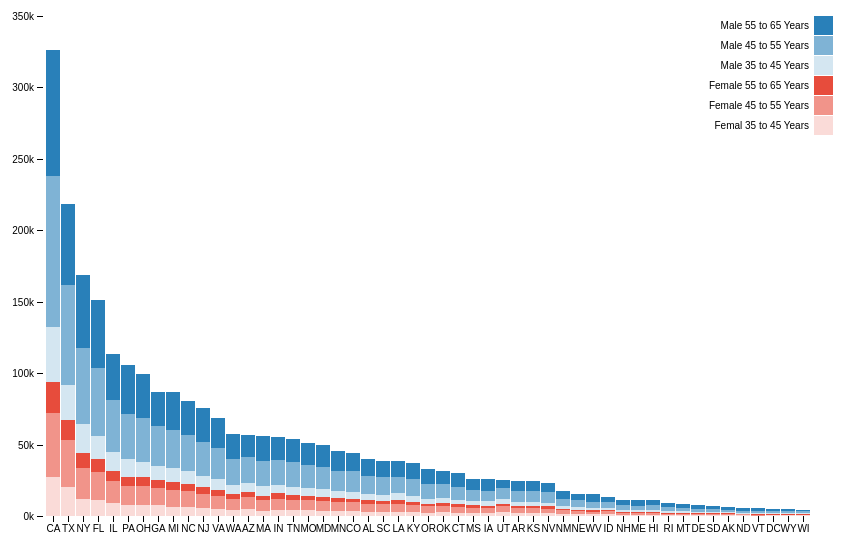
D3 v4 page, settled after 360 driven frames (6 s of simulated time); the page loaded 1 data file(s).


// create the svg
var svg = d3.select("svg"),
    margin = {top: 20, right: 20, bottom: 30, left: 150},
    width = +svg.attr("width") - margin.left - margin.right,
    height = +svg.attr("height") - margin.top - margin.bottom,
    g = svg.append("g").attr("transform", "translate(" + margin.left + "," + margin.top + ")");

// set x scale
var x = d3.scaleBand()
    .rangeRound([0, width])
    .paddingInner(0.05)
    .align(0.1);

// set y scale
var y = d3.scaleLinear()
    .rangeRound([height, 0]);

// set the colors
var z = d3.scaleOrdinal()
    .range(["#FADBD8", "#F1948A", "#E74C3C", "#D4E6F1","#7FB3D5","#2980B9","#1F618D"]);

// load the csv and create the chart
d3.csv("Women_leadership.csv", function(d, i, columns) {
  for (i = 1, t = 0; i < columns.length; ++i) t += d[columns[i]] = +d[columns[i]];
  d.total = t;
  return d;
}, function(error, data) {
  if (error) throw error;

  var keys = data.columns.slice(1);

  data.sort(function(a, b) { return b.total - a.total; });
  x.domain(data.map(function(d) { return d.State; }));
  y.domain([0, d3.max(data, function(d) { return d.total; })]).nice();
  z.domain(keys);

  g.append("g")
    .selectAll("g")
    .data(d3.stack().keys(keys)(data))
    .enter().append("g")
      .attr("fill", function(d) { return z(d.key); })
    .selectAll("rect")
    .data(function(d) { return d; })
    .enter().append("rect")
      .attr("x", function(d) { return x(d.data.State); })
      .attr("y", function(d) { return y(d[1]); })
      .attr("height", function(d) { return y(d[0]) - y(d[1]); })
      .attr("width", x.bandwidth())
    .on("mouseover", function() { tooltip.style("display", null); })
    .on("mouseout", function() { tooltip.style("display", "none"); })
    .on("mousemove", function(d) {
      console.log(d);
      var xPosition = d3.mouse(this)[0] - 5;
      var yPosition = d3.mouse(this)[1] - 5;
      tooltip.attr("transform", "translate(" + xPosition + "," + yPosition + ")");
      tooltip.select("text").text(d[1]-d[0]);
    });

  g.append("g")
      .attr("class", "axis")
      .attr("transform", "translate(0," + height + ")")
      .call(d3.axisBottom(x));

  g.append("g")
      .attr("class", "axis")
      .call(d3.axisLeft(y).ticks(null, "s"))
    .append("text")
      .attr("x", 2)
      .attr("y", y(y.ticks().pop()) + 0.5)
      .attr("dy", "0.32em")
      .attr("fill", "#000")
      .attr("font-weight", "bold")
      .attr("text-anchor", "start");

  var legend = g.append("g")
      .attr("font-family", "sans-serif")
      .attr("font-size", 10)
      .attr("text-anchor", "end")
    .selectAll("g")
    .data(keys.slice().reverse())
    .enter().append("g")
      .attr("transform", function(d, i) { return "translate(0," + i * 20 + ")"; });

  legend.append("rect")
      .attr("x", width - 19)
      .attr("width", 19)
      .attr("height", 19)
      .attr("fill", z);

  legend.append("text")
      .attr("x", width - 24)
      .attr("y", 9.5)
      .attr("dy", "0.32em")
      .text(function(d) { return d; });
});

  // Prep the tooltip bits, initial display is hidden
  var tooltip = svg.append("g")
    .attr("class", "tooltip")
    .style("display", "none");
      
  tooltip.append("rect")
    .attr("width", 60)
    .attr("height", 20)
    .attr("fill", "white")
    .style("opacity", 0.5);

  tooltip.append("text")
    .attr("x", 30)
    .attr("dy", "1.2em")
    .style("text-anchor", "middle")
    .attr("font-size", "12px")
    .attr("font-weight", "bold");



### data: Women_leadership.csv
State, Femal 35 to 45 Years, Female 45 to 55 Years, Female 55 to 65 Years, Male 35 to 45 Years, Male 45 to 55 Years, Male 55 to 65 Years
AL, 3105, 5523, 2590, 4508, 12315, 12159
AK, 520, 856, 421, 742, 1987, 1831
AZ, 5159, 8286, 3626, 6019, 18047, 15236
AR, 2020, 3432, 1572, 2641, 7544, 7271
CA, 27046, 44998, 21599, 38537, 106045, 88193
CO, 3582, 5871, 2617, 4661, 14649, 12900
CT, 2116, 4036, 1969, 3251, 9169, 9689
DE, 593, 994, 474, 844, 2301, 2305
DC, 363, 504, 252, 755, 1935, 1400
FL, 11405, 19386, 9250, 16072, 47821, 47468
GA, 7405, 12504, 5578, 9198, 28469, 23890
HI, 872, 1340, 640, 1248, 3562, 3318
ID, 1217, 2011, 897, 1476, 4062, 3751
IL, 8943, 15589, 7259, 13114, 35963, 32391
IN, 4430, 7801, 3613, 6058, 17245, 16478
IA, 2013, 3454, 1658, 3063, 7505, 7884
KS, 2025, 3421, 1558, 2931, 7281, 7136
KY, 2846, 4935, 2299, 3813, 11796, 11342
LA, 3107, 5423, 2549, 4712, 11624, 11287
ME, 714, 1336, 697, 1126, 3318, 3979
MD, 3717, 6519, 3168, 5434, 15562, 15137
MA, 3835, 7017, 3417, 6658, 17824, 17515
MI, 6255, 11795, 5851, 9744, 26283, 27061
MN, 3584, 6068, 2893, 5072, 14160, 13918
MS, 2208, 3715, 1744, 3059, 7642, 7301
MO, 3994, 6904, 3315, 5604, 15696, 15548
MT, 611, 1060, 531, 952, 2362, 2782
NE, 1320, 2152, 996, 1866, 4571, 4517
NV, 1991, 3256, 1429, 2123, 7699, 6533
NH, 752, 1442, 738, 1191, 3451, 3882
NJ, 5574, 10116, 4785, 7693, 23796, 23351
NM, 1483, 2413, 1128, 2030, 5171, 5016
NY, 12084, 21414, 10580, 19991, 53552, 51202
NC, 6528, 10978, 4929, 8833, 25756, 23806
ND, 418, 673, 337, 826, 1549, 1666
OH, 7437, 13404, 6463, 10817, 30191, 30838
OK, 2665, 4389, 2005, 3699, 9570, 9186
OR, 2434, 4241, 1999, 3381, 10440, 10362
PA, 7374, 13453, 6792, 12039, 31577, 34140
RI, 609, 1114, 561, 1145, 2777, 2823
SC, 3030, 5178, 2454, 4381, 11931, 11860
SD, 585, 944, 453, 828, 1967, 2101
TN, 4163, 7259, 3363, 5506, 17194, 16466
TX, 20273, 32779, 14205, 24547, 70177, 56565
UT, 2689, 4130, 1676, 3295, 7720, 5389
VT, 326, 625, 337, 616, 1554, 1885
VA, 5226, 8875, 4130, 7684, 22032, 20335
WA, 4331, 7502, 3577, 6103, 18509, 17628
WV, 1054, 1896, 910, 1579, 4707, 5145
WI, 362, 640, 311, 680, 1522, 750
WY, 382, 608, 293, 539, 1373, 1472